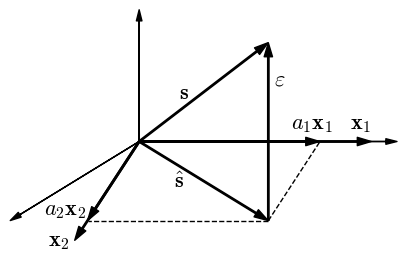

Write the Python code that produced this figure.
import matplotlib.pyplot as plt

from matplotlib import rc

__author__ = 'ernesto'

# if use latex or mathtext
rc('text', usetex=False)
rc('mathtext', fontset='cm')


# range of x and y axis
xmin_ax = -1
xmax_ax = 2
ymin_ax = -0.75
ymax_ax = 1

# font size
fontsize = 16
# arrows head length and head width
hl = 10
hw = 6
hl_ax = 8
hw_ax = 4

fig = plt.figure(0, figsize=(5, 3), frameon=False)
ax = fig.add_subplot(111)

plt.xlim(xmin_ax, xmax_ax)
plt.ylim(ymin_ax, ymax_ax)


# x axis
plt.annotate("", xytext=(0, 0), xycoords='data', xy=(xmax_ax, 0), textcoords='data',
             arrowprops=dict(width=0.01, headwidth=hw_ax, headlength=hl_ax, facecolor='black', shrink=0.002))
# z axis
plt.annotate("", xytext=(0, 0), xycoords='data', xy=(0, ymax_ax), textcoords='data',
             arrowprops=dict(width=0.01, headwidth=hw_ax, headlength=hl_ax, facecolor='black', shrink=0.002))
# y axis
plt.annotate("", xytext=(0, 0), xycoords='data', xy=(xmin_ax, -0.6), textcoords='data',
             arrowprops=dict(width=0.01, headwidth=hw_ax, headlength=hl_ax, facecolor='black', shrink=0.002))

# x1 vector
x1_x = 1.8
x1_y = 0
plt.annotate("", xytext=(0, 0), xycoords='data', xy=(x1_x, x1_y), textcoords='data',
             arrowprops=dict(width=1, headwidth=hw, headlength=hl, facecolor='black', shrink=0.002))
# x2 vector
x2_x = -0.5
x2_y = -0.75
plt.annotate("", xytext=(0, 0), xycoords='data', xy=(x2_x, x2_y), textcoords='data',
             arrowprops=dict(width=1, headwidth=hw, headlength=hl, facecolor='black', shrink=0.002))

s_x = 1
s_y = 0.75
# s vector
plt.annotate("", xytext=(0, 0), xycoords='data', xy=(s_x, s_y), textcoords='data',
             arrowprops=dict(width=1, headwidth=hw, headlength=hl, facecolor='black', shrink=0.002))
# s projection
sp_x = s_x
sp_y = -0.6
plt.annotate("", xytext=(0, 0), xycoords='data', xy=(sp_x, sp_y), textcoords='data',
             arrowprops=dict(width=1, headwidth=hw, headlength=hl, facecolor='black', shrink=0.002))

# sp over x1 projection
x1p_x = (x2_x/x2_y) * (x1_y - sp_y) + sp_x
x1p_y = 0
plt.annotate("", xytext=(0, 0), xycoords='data', xy=(x1p_x, x1p_y), textcoords='data',
             arrowprops=dict(width=1, headwidth=hw, headlength=hl, facecolor='black', shrink=0.002))
plt.plot([sp_x, x1p_x], [sp_y, x1p_y], 'k--', lw=1)

# sp over x2 projection
x2p_x = (x2_x/x2_y) * sp_y
x2p_y = sp_y
plt.annotate("", xytext=(0, 0), xycoords='data', xy=(x2p_x, x2p_y), textcoords='data',
             arrowprops=dict(width=1, headwidth=hw, headlength=hl, facecolor='black', shrink=0.002))
plt.plot([sp_x, x2p_x], [sp_y, x2p_y], 'k--', lw=1)

# sp to s arrow
plt.annotate("", xytext=(sp_x, sp_y), xycoords='data', xy=(s_x, s_y), textcoords='data',
             arrowprops=dict(width=1, headwidth=hw, headlength=hl, facecolor='black', shrink=0.002))


# labels
plt.text(x1_x, x1_y+0.05, r'$\mathbf{x_1}$', fontsize=fontsize, ha='right', va='bottom')
plt.text(x1p_x+0.1, x1p_y+0.05, r'$a_1\mathbf{x_1}$', fontsize=fontsize, ha='right', va='bottom')

plt.text(x2_x-0.04, x2_y, r'$\mathbf{x_2}$', fontsize=fontsize, ha='right', va='center')
plt.text(x2p_x-0.01, x2p_y, r'$a_2\mathbf{x_2}$', fontsize=fontsize, ha='right', va='bottom')

plt.text(sp_x/2-0.15, sp_y/2, r'$\hat{\mathbf{s}}$', fontsize=fontsize, ha='right', va='center')
plt.text(s_x/2-0.15, s_y/2, r'$\mathbf{s}$', fontsize=fontsize, ha='center', va='center')

plt.text(s_x+0.04, s_y/2+0.1, r'$\varepsilon$', fontsize=fontsize, ha='left', va='center')

plt.axis('off')

# save as pdf image
plt.savefig('mse_linear_general_case.pdf', bbox_inches='tight')
plt.show()


